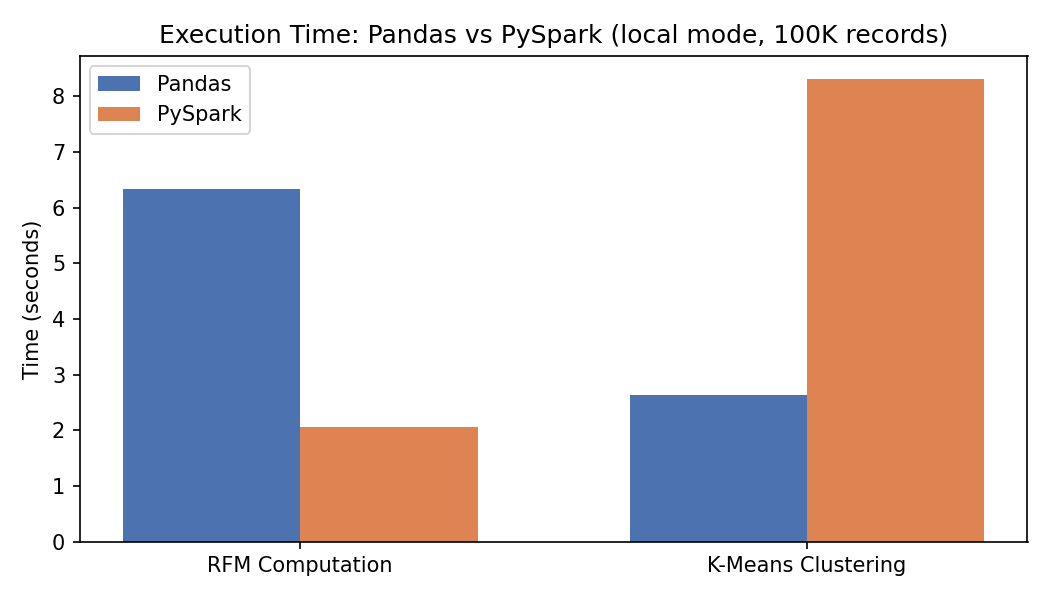

The data file committed next to this chart (first rows):
Task, Pandas (s), PySpark (s), Speedup (Pandas/PySpark)
RFM Computation, 6.341, 2.054, 3.09
K-Means Clustering, 2.642, 8.307, 0.32
